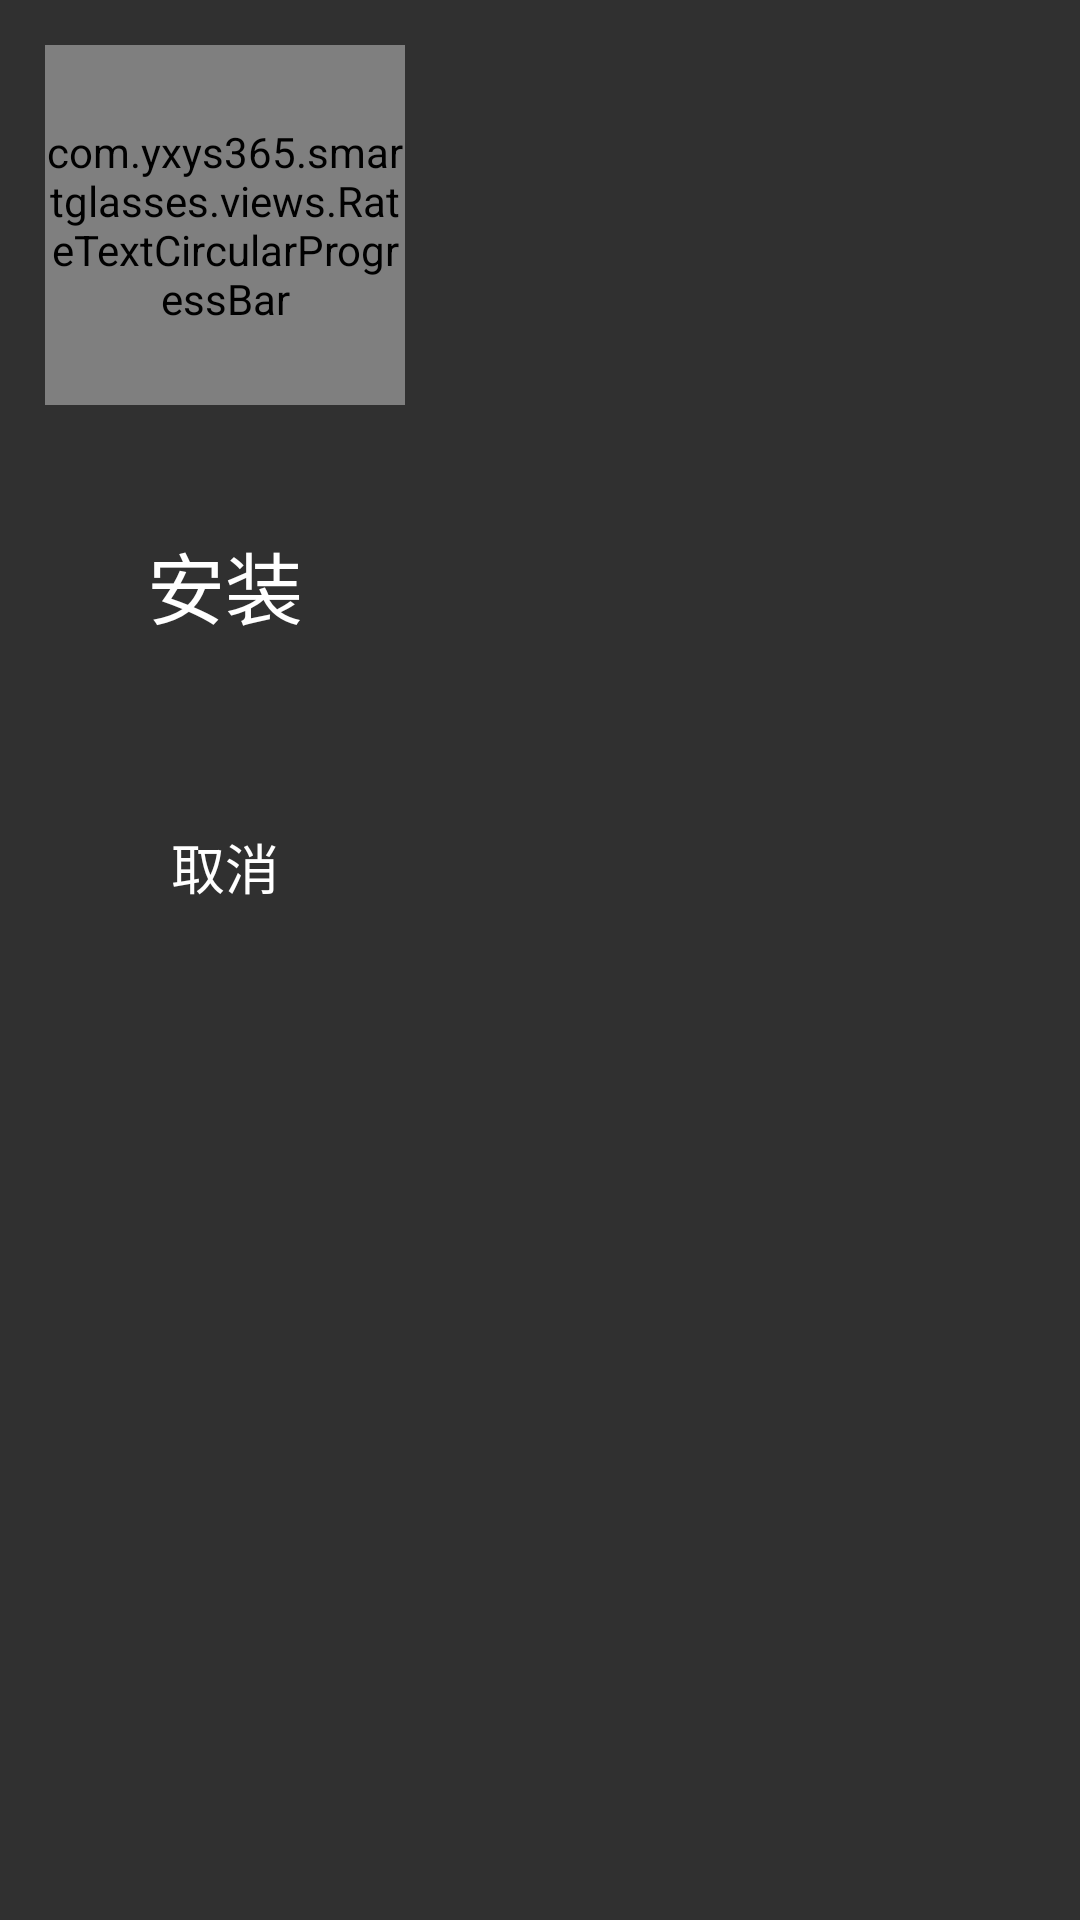

The Android layout XML behind this screen, and the referenced resources:
<!-- AndroidManifest.xml: application theme Theme.AppCompat.NoActionBar -->
<!-- res/layout/dialog_update_download.xml -->
<?xml version="1.0" encoding="utf-8"?>
<LinearLayout xmlns:android="http://schemas.android.com/apk/res/android"
    android:layout_width="match_parent"
    android:layout_height="match_parent"
    android:background="#00000000"
    android:orientation="vertical">

    <LinearLayout
        android:layout_width="wrap_content"
        android:layout_height="wrap_content"
        android:background="@drawable/task_yuanjiao_black"
        android:gravity="center"
        android:orientation="vertical"
        android:padding="15dp">

        <com.yxys365.smartglasses.views.RateTextCircularProgressBar
            android:id="@+id/update_progressbar"
            android:layout_width="120dp"
            android:layout_height="120dp" />

        <Button
            android:id="@+id/update_success"
            android:layout_width="120dp"
            android:layout_height="120dp"
            android:background="@drawable/ic_yuanquan_white"
            android:text="安装"
            android:textColor="@color/white"
            android:textSize="26sp" />

        <Button
            android:id="@+id/update_esc"
            android:layout_width="wrap_content"
            android:layout_height="match_parent"
            android:layout_marginTop="10dp"
            android:background="#00000000"
            android:text="取消"
            android:textColor="@color/white"
            android:textSize="18sp" />
    </LinearLayout>

</LinearLayout>
<!-- resources referenced by this layout -->
<resources>
  <color name="white">#ffffff</color>
</resources>
